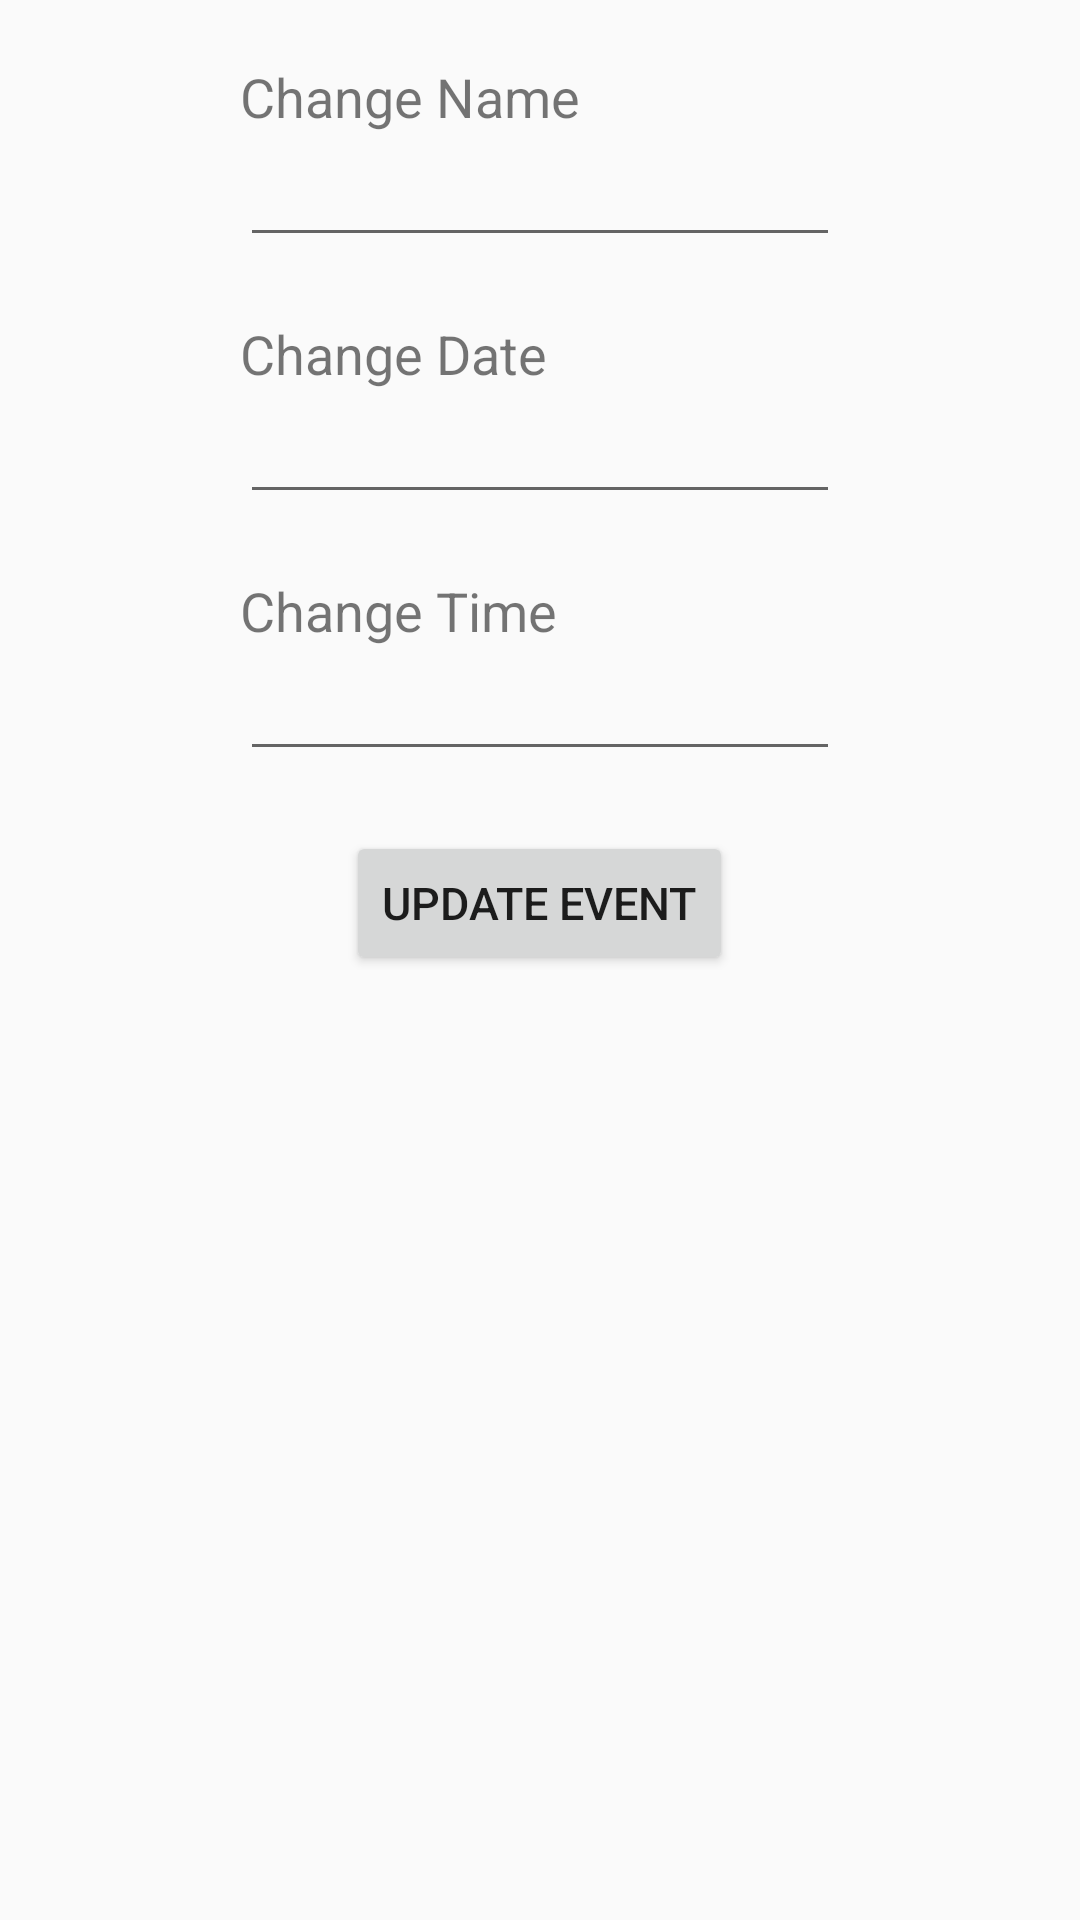

Layout XML and referenced resources for this Android screen:
<!-- AndroidManifest.xml: application theme AppTheme -->
<!-- res/layout/edit_event.xml -->
<?xml version="1.0" encoding="utf-8"?>
<LinearLayout xmlns:android="http://schemas.android.com/apk/res/android"
    android:orientation="vertical" android:layout_width="match_parent"
    android:layout_height="match_parent">


    <TextView
        android:id="@+id/nameTitle"
        android:layout_width="200dp"
        android:layout_height="wrap_content"
        android:layout_marginTop="20dp"
        android:text="@string/change_name"
        android:textSize="18dp"
        android:layout_gravity="center"/>

    <EditText
        android:layout_width="200dp"
        android:layout_height="wrap_content"
        android:id="@+id/changeEventName"
        android:text=""
        android:textSize="18dp"
        android:layout_gravity="center"/>

    <TextView
        android:id="@+id/dateTitle"
        android:layout_width="200dp"
        android:layout_height="wrap_content"
        android:layout_marginTop="20dp"
        android:text="@string/change_date"
        android:textSize="18dp"
        android:layout_gravity="center"/>

    <EditText
        android:layout_width="200dp"
        android:layout_height="wrap_content"
        android:id="@+id/changeEventDate"
        android:text=""
        android:textSize="18dp"
        android:layout_gravity="center"/>

    <TextView
        android:id="@+id/timeTitle"
        android:layout_width="200dp"
        android:layout_height="wrap_content"
        android:layout_marginTop="20dp"
        android:text="@string/change_time"
        android:textSize="18dp"
        android:layout_gravity="center"/>

    <EditText
        android:layout_width="200dp"
        android:layout_height="wrap_content"
        android:id="@+id/changeEventTime"
        android:text=""
        android:textSize="18dp"
        android:layout_gravity="center"/>

    <Button
        android:id="@+id/updateEventButton"
        android:layout_width="wrap_content"
        android:layout_height="wrap_content"
        android:layout_marginTop="20dp"
        android:text="@string/update_event"
        android:textSize="15dp"
        android:layout_gravity="center"/>

</LinearLayout>
<!-- resources referenced by this layout -->
<resources>
  <string name="change_date">Change Date</string>
  <string name="change_name">Change Name</string>
  <string name="change_time">Change Time</string>
  <string name="update_event">Update Event</string>
  <style name="AppTheme" parent="Theme.AppCompat.Light.DarkActionBar">
          
          <item name="colorPrimary">@color/colorPrimary</item>
          <item name="colorPrimaryDark">@color/colorPrimaryDark</item>
          <item name="colorAccent">@color/colorAccent</item>
      </style>
  <!-- not gathered from this repository: default colours our renderer supplied (Android Studio template values) -->
  <color name="colorPrimary">#FF6200EE</color>
  <color name="colorPrimaryDark">#FF3700B3</color>
  <color name="colorAccent">#FF03DAC5</color>
</resources>
